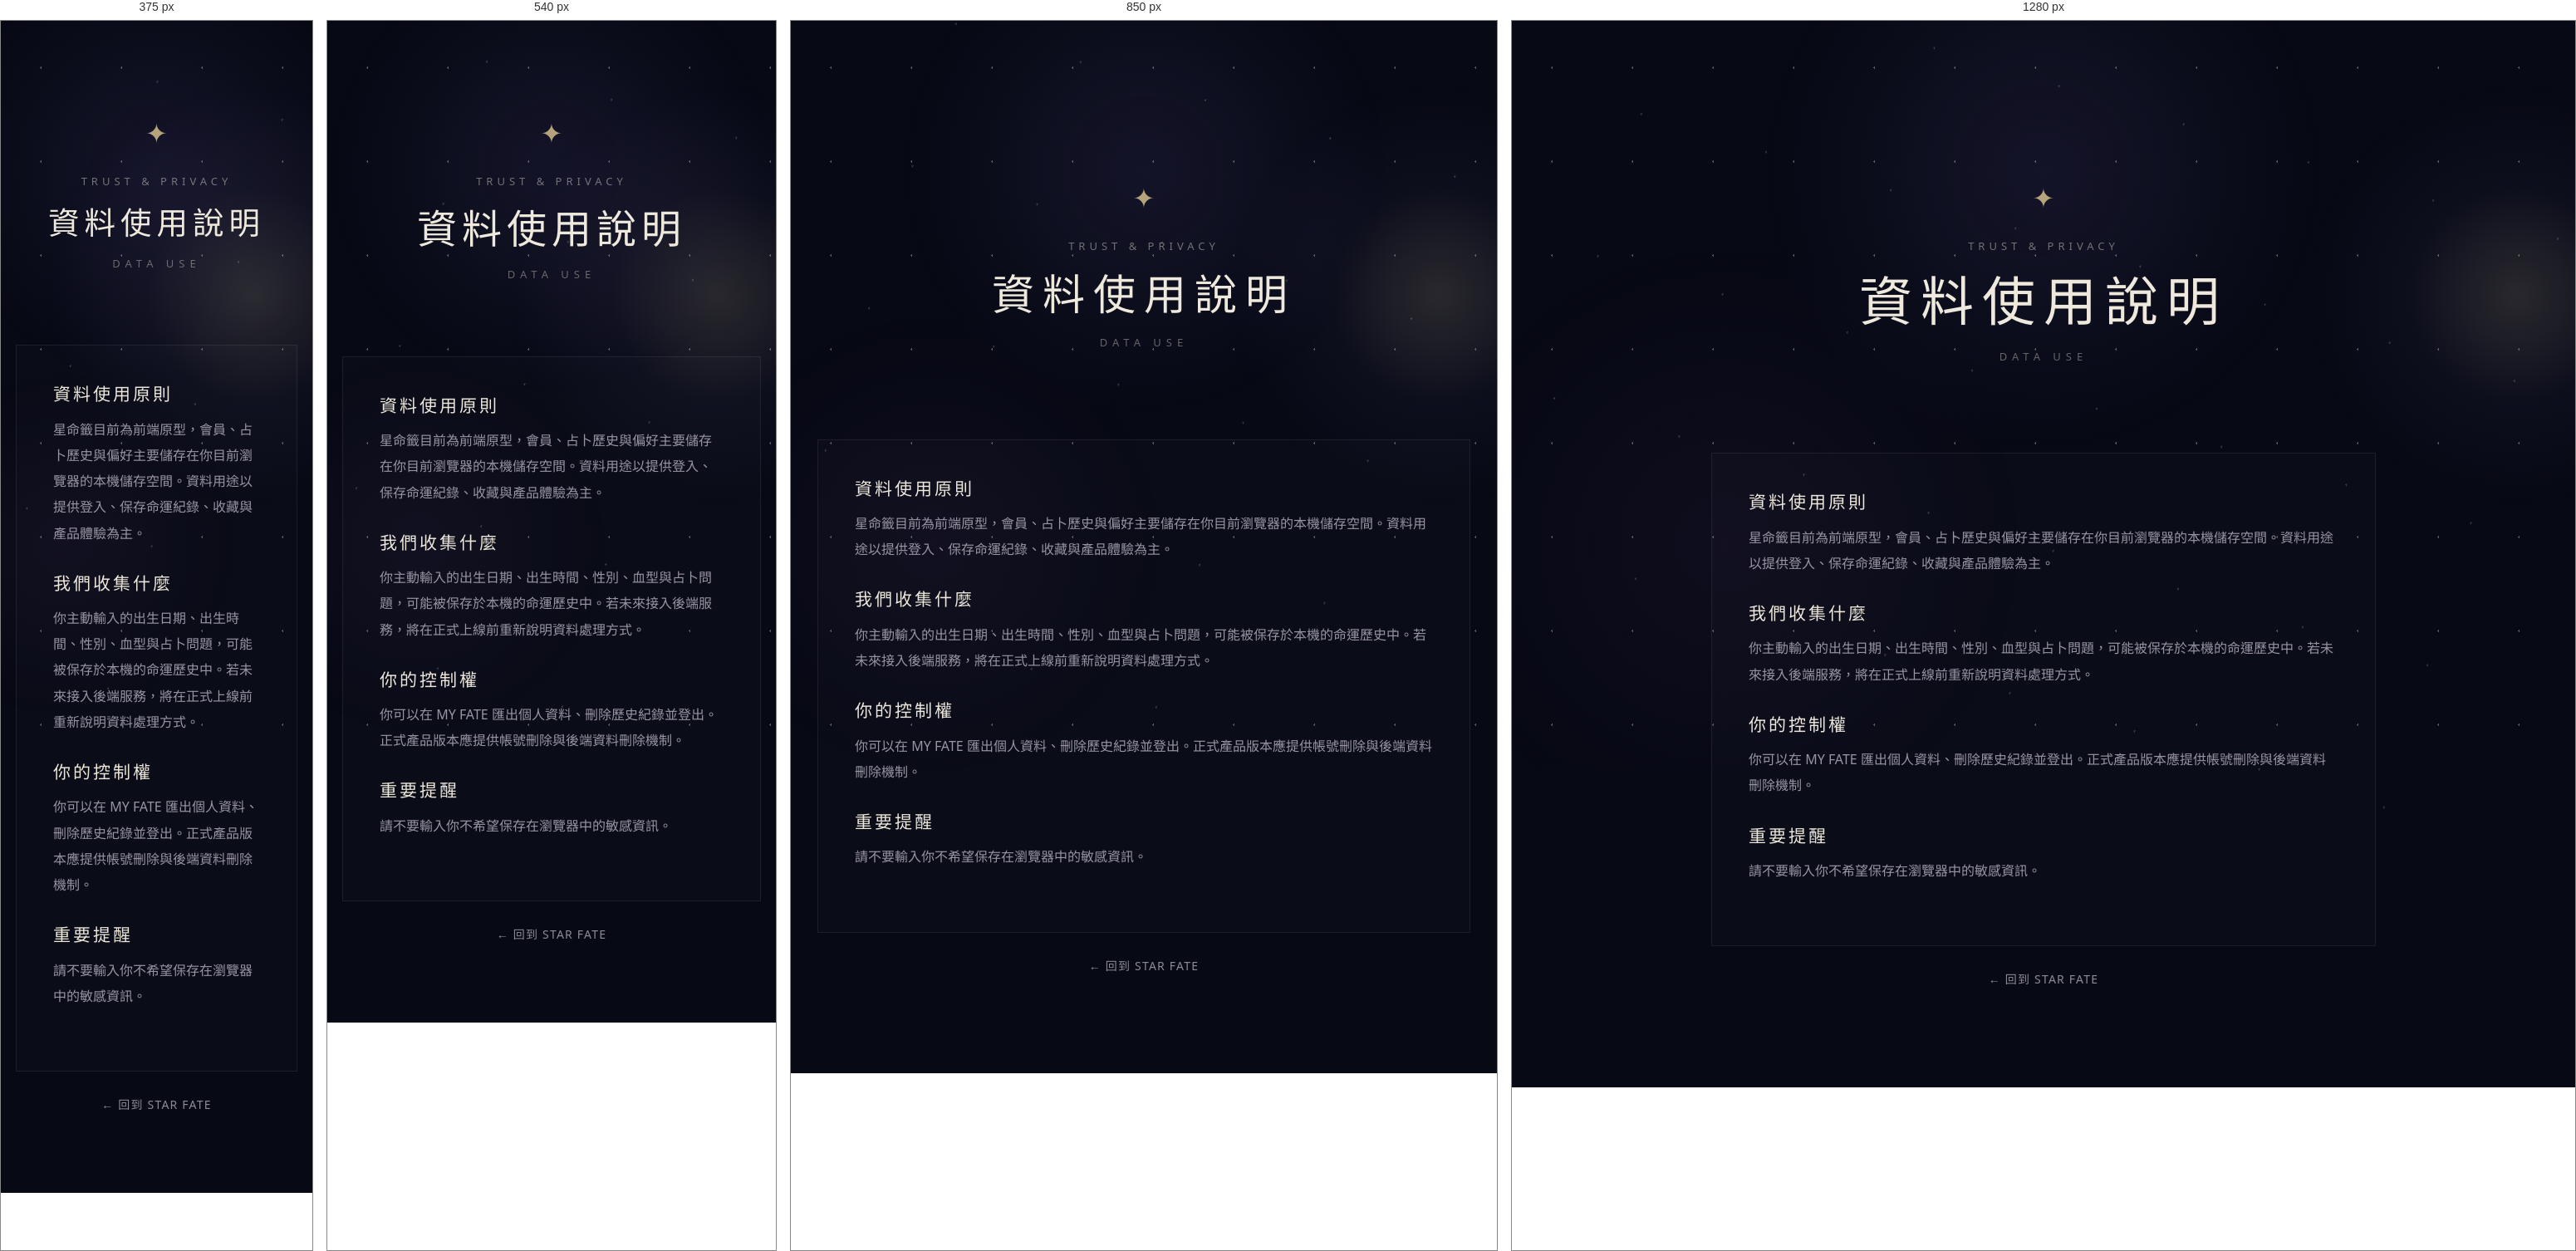
Rendered at 375 px, 540 px, 850 px and 1280 px, left to right.

<!-- file: data-policy.html -->
<!DOCTYPE html><html lang="zh-TW"><head><meta charset="UTF-8"><meta name="viewport" content="width=device-width,initial-scale=1.0"><title>資料使用說明｜星命籤</title><link rel="stylesheet" href="style.css"><link rel="stylesheet" href="auth.css"><link rel="stylesheet" href="product.css"></head><body><div class="stars"></div><div class="stars stars-2"></div><div class="moon-glow"></div><main class="subpage-main legal-main"><section class="subpage-hero"><div class="subpage-symbol">✦</div><p class="subpage-kicker">TRUST & PRIVACY</p><h1>資料使用說明</h1><p class="subpage-en">DATA USE</p></section><article class="legal-card"><h2>資料使用原則</h2><p>星命籤目前為前端原型，會員、占卜歷史與偏好主要儲存在你目前瀏覽器的本機儲存空間。資料用途以提供登入、保存命運紀錄、收藏與產品體驗為主。</p><h2>我們收集什麼</h2><p>你主動輸入的出生日期、出生時間、性別、血型與占卜問題，可能被保存於本機的命運歷史中。若未來接入後端服務，將在正式上線前重新說明資料處理方式。</p><h2>你的控制權</h2><p>你可以在 MY FATE 匯出個人資料、刪除歷史紀錄並登出。正式產品版本應提供帳號刪除與後端資料刪除機制。</p><h2>重要提醒</h2><p>請不要輸入你不希望保存在瀏覽器中的敏感資訊。</p></article><p class="legal-back"><a href="index.html">← 回到 STAR FATE</a></p></main><script src="cosmic.js"></script></body></html>


/* @media block from style.css */
@media(max-width:800px){.zodiac-grid{grid-template-columns:repeat(3,1fr)}.oracle-card,.result-card{padding:38px 25px}.hero h1{letter-spacing:10px}.form-grid{grid-template-columns:1fr}.navbar{padding:22px 5%}.result-title{font-size:32px}.fortune-quote{font-size:16px}.zodiac-section,.oracle-section{padding-left:18px;padding-right:18px}}

/* @media block from style.css */
@media(max-width:480px){.zodiac-grid{grid-template-columns:repeat(2,1fr)}.result-info{grid-template-columns:1fr}.result-info div+div{border-left:0;border-top:1px solid var(--sf-border,rgba(255,255,255,.08))}.choice-group{display:grid;grid-template-columns:1fr 1fr}.hero{min-height:650px}.section-title{font-size:21px;letter-spacing:5px}}

/* @media block from style.css */
@media(max-width:900px){.main-nav{gap:12px}.main-nav a{font-size:10px}.guide-grid,.type-grid{grid-template-columns:repeat(2,1fr)}.animal-grid{grid-template-columns:repeat(3,1fr)}}

/* @media block from style.css */
@media(max-width:700px){.navbar{position:relative;flex-wrap:wrap;padding:20px 5%}.main-nav{order:3;width:100%;overflow-x:auto;justify-content:flex-start;padding-top:8px;padding-bottom:2px;gap:18px}.nav-subtitle{display:none}.subpage-main{padding:65px 18px 70px}.subpage-hero{padding-bottom:55px}.subpage-hero h1{letter-spacing:6px}.info-grid,.category-grid,.daily-grid,.luck-facts,.pairing-list{grid-template-columns:1fr}.origin-timeline:before{left:5px}.timeline-item{grid-template-columns:1fr;padding-left:30px;gap:8px}.timeline-item:before{left:0}.guide-grid,.animal-grid,.type-grid{grid-template-columns:repeat(2,1fr)}.fortune-main{padding:32px 22px}.comparison-wrap{overflow-x:auto}.comparison{min-width:650px}}

/* @media block from style.css */
@media(max-width:430px){.guide-grid,.animal-grid,.type-grid{grid-template-columns:1fr}.subpage-hero h1{font-size:34px}.subpage-lead{font-size:14px}}

/* @media block from style.css */
@media(max-width:700px){.destiny-copy{bottom:10%}.destiny-copy h2{letter-spacing:3px;font-size:20px}.destiny-thread.travel{height:34vh}.target-star{left:calc(50% + 34vh)}.star-meta{grid-template-columns:1fr 1fr}.destiny-star-panel h2{font-size:25px;letter-spacing:4px}}

/* @media block from style.css */
@media(max-width:700px){.destiny-hud{bottom:8%;width:88vw}.destiny-hud h2{font-size:18px;letter-spacing:4px}.destiny-progress{width:58vw}}

/* @media block from style.css */
@media(max-width:900px){
  .main-nav{gap:16px;}
  .main-nav a{font-size:15px;}
}

/* @media block from style.css */
@media(max-width:700px){
  .navbar{padding:20px 5%;}
  .logo{font-size:20px;}
  .main-nav{gap:16px;padding-top:10px;}
  .main-nav a{font-size:15px;}
  .subpage-main{padding:82px 18px 76px;}
  .subpage-hero{padding-bottom:62px;}
  .subpage-hero h1{font-size:clamp(36px,10vw,48px);letter-spacing:6px;}
  .subpage-lead{font-size:17px;line-height:1.85;}
  .oracle-card,.result-card{padding:40px 24px;}
  .form-group label,.question-area>label{font-size:16px;}
  input,textarea,select{font-size:17px;min-height:50px;}
  .fortune-button{font-size:17px;min-height:52px;}
  .result-content p{font-size:17px;}
  .result-content h3{font-size:17px;}
  .fortune-quote{font-size:18px;}
}

/* @media block from style.css */
@media(max-width:430px){
  body{font-size:16px;}
  .hero-description{font-size:17px;letter-spacing:2px;}
  .section-title{font-size:28px;}
  .section-description{font-size:16px;}
  .oracle-card{padding:34px 18px;}
  .choice span{font-size:16px;padding:11px 13px;}
  .result-card{padding:34px 18px;}
  .result-title{font-size:31px;letter-spacing:5px;}
  .result-info strong{font-size:16px;}
  .fortune-quote{font-size:17px;padding-left:8px;padding-right:8px;}
  .result-content p{font-size:16px;line-height:1.9;}
  .result-actions{flex-direction:column;}
  .result-actions button{width:100%;font-size:16px;}
}

/* @media block from style.css */
@media(max-width:700px){.daily-score-grid{grid-template-columns:1fr}.daily-insight{grid-template-columns:1fr}.daily-insight div+div{border-left:0;border-top:1px solid var(--sf-border,rgba(255,255,255,.08))}.daily-actions{align-items:stretch}.daily-actions button{width:100%}}

/* @media block from style.css */
@media(max-width:600px){
  .form-grid{grid-template-columns:1fr 1fr}
  .form-group.full{grid-column:1 / -1}
  .zodiac-grid{grid-template-columns:repeat(3,1fr)}
  .guide-grid,.animal-grid,.type-grid{grid-template-columns:repeat(2,1fr)}
  .star-meta{grid-template-columns:repeat(2,1fr)}
  .daily-grid{grid-template-columns:repeat(2,1fr)}
  .luck-facts{grid-template-columns:repeat(2,1fr)}
  .category-grid{grid-template-columns:1fr}
  .result-info{grid-template-columns:repeat(2,1fr)}
  .result-info div+div{border-left:1px solid var(--sf-border,rgba(255,255,255,.08))}
  .result-info div:nth-child(3){grid-column:1 / -1;border-left:0;border-top:1px solid var(--sf-border,rgba(255,255,255,.08))}
  .hero{min-height:700px;padding-top:80px}
  .hero h1{letter-spacing:12px}
  .oracle-card,.result-card{padding:38px 22px}
  .section-title{font-size:24px;letter-spacing:6px}
  .zodiac-section,.oracle-section{padding-left:16px;padding-right:16px}
  .pairing-list{grid-template-columns:1fr}
  .origin-timeline:before{left:5px}
  .timeline-item{grid-template-columns:1fr;padding-left:30px;gap:8px}
  .timeline-item:before{left:0}
  .fortune-main{padding:36px 24px}
}

/* @media block from style.css */
@media(max-width:700px){.daily-zodiac-picker{grid-template-columns:repeat(3,1fr)}.daily-analysis-grid{grid-template-columns:1fr}.daily-score-row{grid-template-columns:repeat(2,1fr)}}

/* @media block from style.css */
@media(max-width:600px){.premium-preview{padding:20px}}

/* @media block from auth.css */
@media(max-width:900px){.account-summary{grid-template-columns:repeat(2,1fr)}.history-grid{grid-template-columns:1fr 1fr}}

/* @media block from auth.css */
@media(max-width:650px){.auth-page{padding-top:70px}.auth-card{padding:30px 22px}.account-summary,.history-grid{grid-template-columns:1fr}.history-head{align-items:flex-start;flex-direction:column}.auth-nav{width:100%;justify-content:flex-end;order:4;margin-top:8px}}

/* @media block from auth.css */
@media(max-width:650px){
  .auth-page{padding-top:80px;}
  .auth-card{padding:34px 22px;}
  .auth-nav{gap:12px;}
  .auth-nav a,.auth-nav button{font-size:14px;}
}

/* @media block from product.css */
@media(max-width:800px){.dashboard-top{align-items:flex-start;flex-direction:column}.fate-stats{grid-template-columns:1fr 1fr}.fate-columns{grid-template-columns:1fr}.favorite-grid{grid-template-columns:1fr 1fr}.pair-wrap{grid-template-columns:1fr}.pair-symbol{height:20px}.pair-form-grid{grid-template-columns:1fr 1fr}.pair-metrics{grid-template-columns:1fr 1fr}.deep-fate-card{align-items:flex-start;flex-direction:column}.archive-grid,.history-grid{grid-template-columns:1fr}.legal-card{padding:25px}}

/* @media block from product.css */
@media(max-width:480px){.fate-stats{grid-template-columns:1fr}.favorite-grid{grid-template-columns:1fr}.fate-feature{padding:28px 18px}.fate-feature h2{font-size:25px;letter-spacing:4px}.archive-card{padding:20px}.share-actions button{width:100%}}

/* @media block from product.css */
@media(max-width:900px){.services-grid,.orders-grid{grid-template-columns:1fr 1fr}.premium-locks{grid-template-columns:1fr 1fr}.daily-grid{grid-template-columns:1fr 1fr}.admin-grid{grid-template-columns:1fr 1fr}.seo-entry-grid{grid-template-columns:1fr 1fr}}

/* @media block from product.css */
@media(max-width:600px){.services-grid,.orders-grid,.premium-locks,.daily-grid,.admin-grid,.seo-entry-grid{grid-template-columns:1fr}.service-card,.order-card{padding:20px}}

/* @media block from product.css */
@media(max-width:760px){.product-hero{grid-template-columns:1fr}.product-hero h1{font-size:34px}.product-price{text-align:left}.product-chip-grid,.product-feature-grid{grid-template-columns:1fr}.product-detail-section{padding:20px}}

/* @media block from product.css */
@media(max-width:760px){.checkout-form-grid{grid-template-columns:1fr 1fr}.checkout-wide{grid-column:1/-1}}

/* @media block from product.css */
@media(max-width:480px){.checkout-form-grid{grid-template-columns:1fr}}

/* @media block from product.css */
@media(max-width:760px){
  .product-hero h1{font-size:36px;}
  .product-hero p{font-size:17px;}
  .product-detail-section{padding:24px 20px;}
  .product-detail-section h2{font-size:25px;}
  .checkout-card{padding:24px 20px;}
}